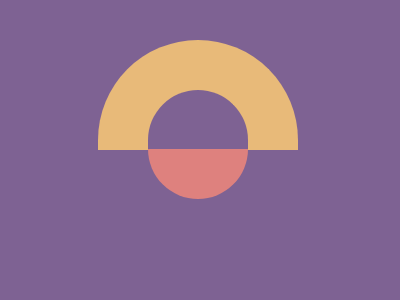

Recreate this image using only HTML and CSS.

<div class="s"></div>
<div class="is"></div>
<style>
  body{
    background:#7E6293;
  }
  .s{
    width:100;
    height:60; 
    border:50px solid #E8BA79; 
    border-bottom: none; 
    border-radius: 100px 100px 0 0; 
    margin-top:40;
    margin-left:90;
  }
  .is{
  width:100;
  height:50;
  background:#DE817E;
  border-top-left-radius:100px;
  border-top-right-radius:100px;
  border-bottom-left-radius:0;
  border-bottom-right-radius:0;
  margin:20px auto;
  transform:rotate(180deg);
    margin-top:-1;
    margin-left:140
  }
</style>